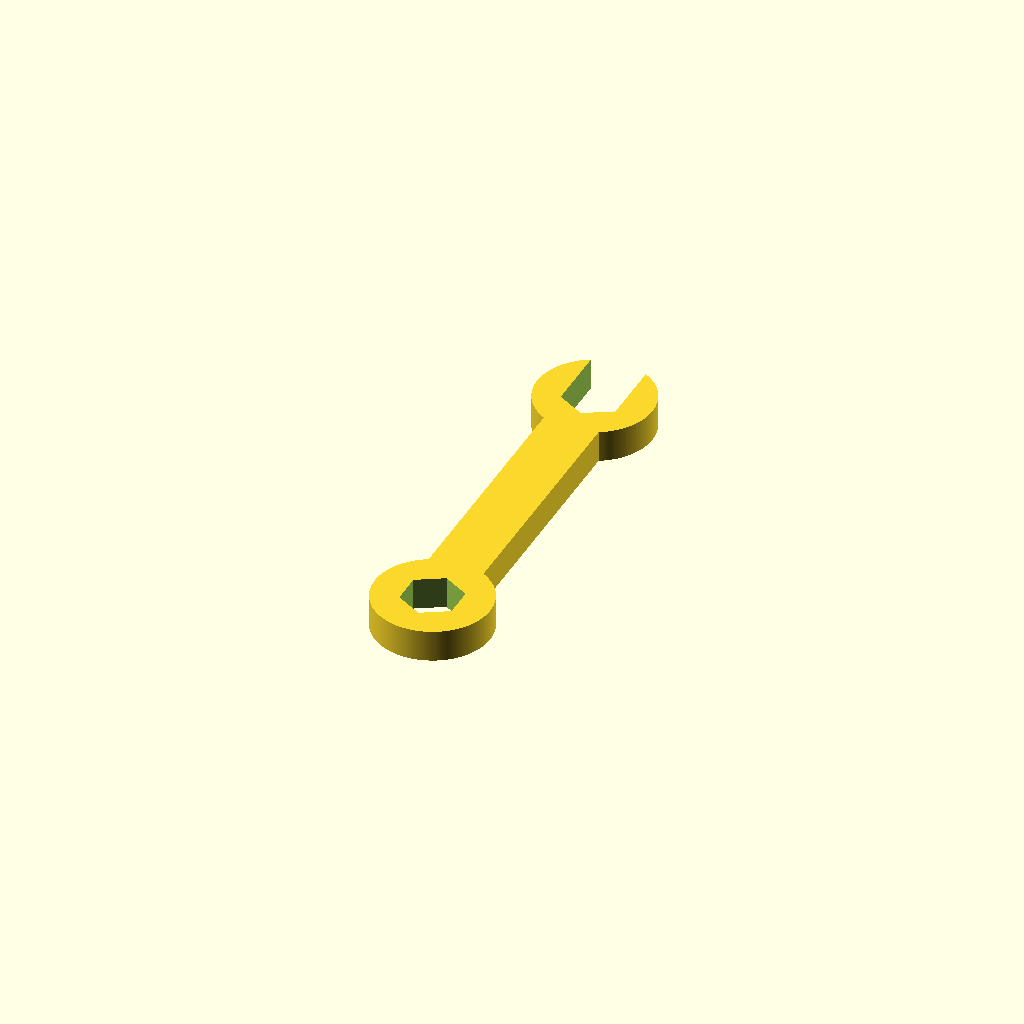
Cell 1 — every parameter at its default value.
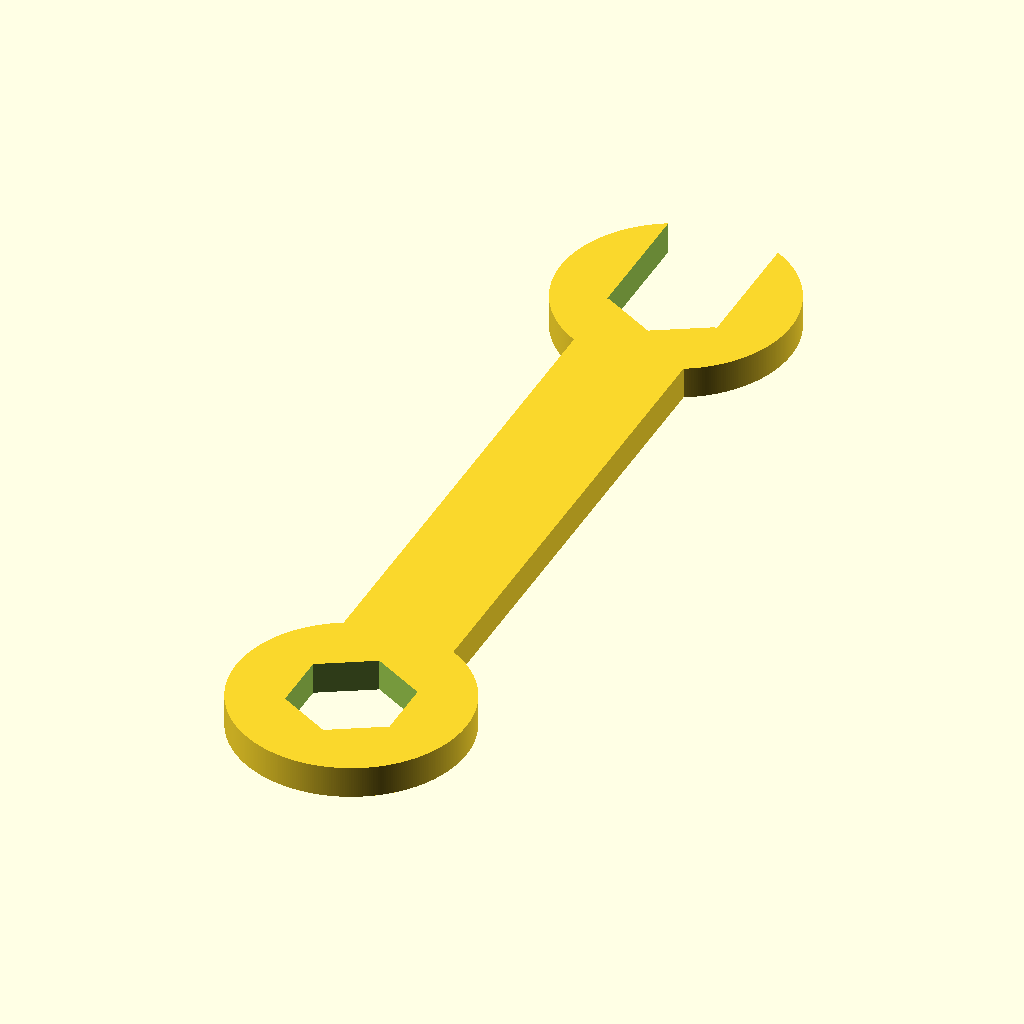
Cell 2 — nut_diameter set to 16.6, the other parameters unchanged.
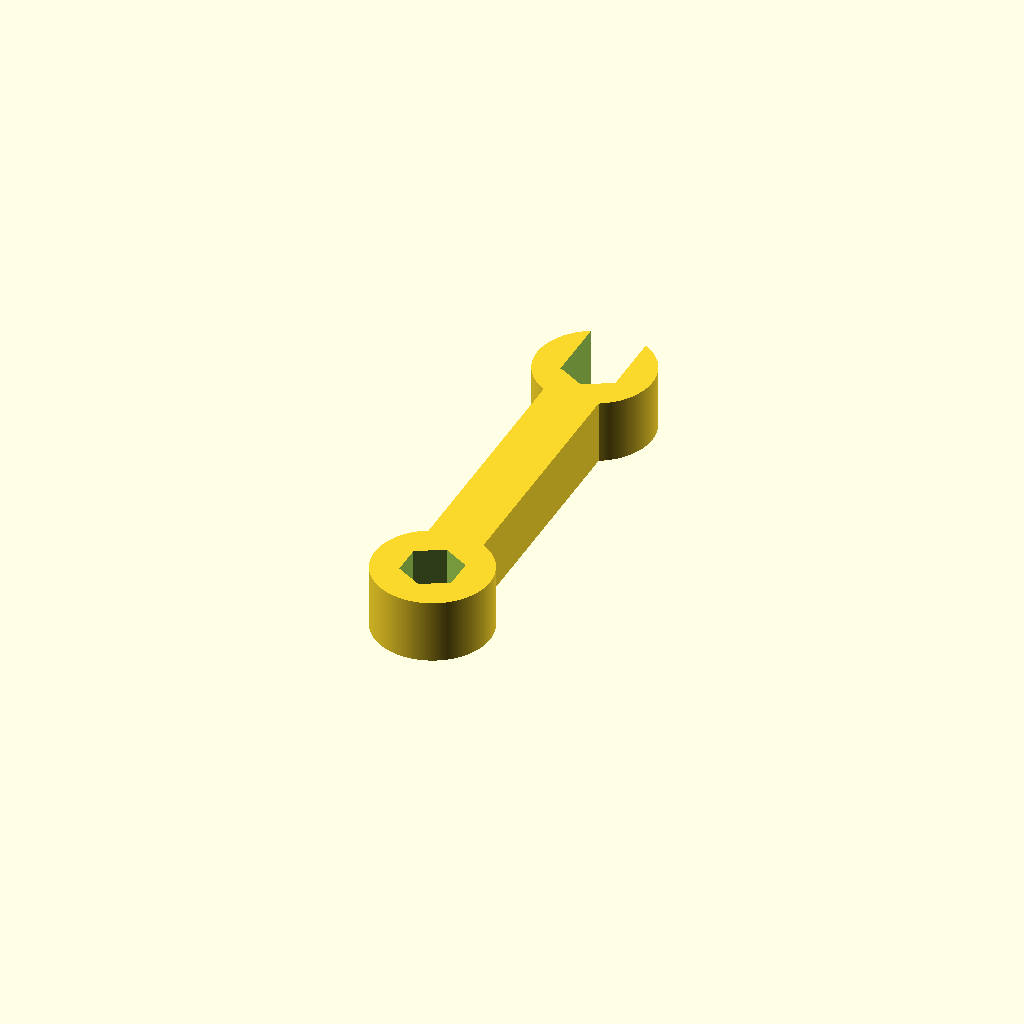
Cell 3 — nut_thickness set to 8, the other parameters unchanged.
One fixed orthographic camera (rotation 55°, 0°, 25°; colour scheme Cornfield) for every cell.
OpenSCAD source file inputs/thingiverse/files/thing-1384179/files/wrench.scad:
//use <../MCAD/shapes.scad>		// For octagon

$fn = 360;					// So the cylinders are smooth

nut_diameter = 8.3;			// My M3 nut measured ~5.4, I added a fudge factor
nut_thickness = 4;

// Calculate some nice values

wrench_thickness = 1.2 * nut_thickness;
wrench_length = 5.25 * nut_diameter;
wrench_head_extra_d = 1.1 * nut_diameter;	// If your wrench is big, you
										// probably just want this to be 10

// Something to make wrench heads for us

module wrench_head(thickness, nut_d, head_extra, open_ended) {
	difference() {
		translate([0, 0, -thickness / 2]) {
			cylinder(h = thickness, r = (nut_d + head_extra) / 2);
		}

		rotate(30) {
			hexagon(nut_d, thickness * 1.1);
		}

		translate([0, nut_d / 2, 0]) {
			if (open_ended) {
				box(nut_d, nut_d + head_extra / 2, thickness * 1.1);
			}
		}
	}
}

// Put us flat on the bed

translate([0, 0, wrench_thickness / 2]) {

	// The handle

	box(nut_diameter, wrench_length, wrench_thickness);

	// Make the closed head

	translate([0, -((wrench_length + wrench_head_extra_d) / 2), 0]) {
		wrench_head(wrench_thickness, nut_diameter, wrench_head_extra_d, false);
	}

	// And the open head

	translate([0, (wrench_length + wrench_head_extra_d) / 2, 0]) {
		wrench_head(wrench_thickness, nut_diameter, wrench_head_extra_d, true);
	}
}

module hexagon(diameter, thickness) {
    cylinder(r = diameter * 1.1 / 2, h = thickness, $fn = 6, center = true);
}

module box(b_width, b_length, b_thick) {
    cube([b_width, b_length, b_thick], center = true);
}
    
Parameter table extracted from the source (name, type, default, range or options):
nut_diameter: number, default 8.3
nut_thickness: number, default 4
